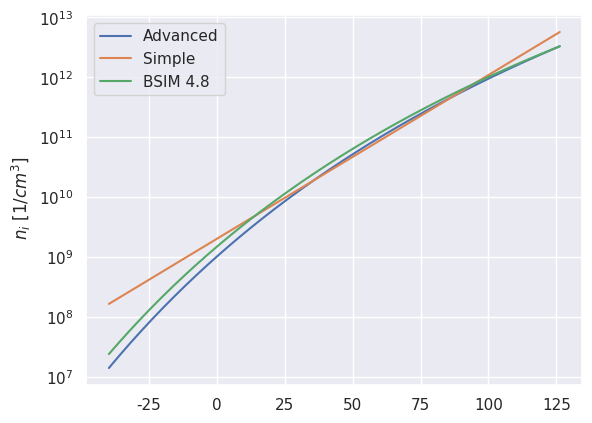

This figure's Python source: (Note: this script raises an exception after producing the figure.)
#!/usr/bin/env python3
# based on Streetman
from scipy import constants
import numpy as np
import matplotlib.pyplot as plt
import seaborn as sns

sns.set_theme(style="dark")

h = constants.physical_constants["Planck constant"][0]
k = constants.Boltzmann
pi = constants.pi
m0 = constants.m_e
q = constants.physical_constants["elementary charge"][0]
eV = constants.physical_constants["electron volt"][0]
cm3 = 1e-6
m = 1e3


# |----------------- Ec = Conduction band
# |  |
# |  Eg  = Band gap
# |  |
# |  |
# |----------------- Ev = Valence band
#
Eg = 1.12 *eV #Bandgap of Silicon, changes with temperature, but we ignore that



def calc_ni(T):
    #Calculate intrinsic carrier concentration as a function of temperature in Kelvin

    #http://apachepersonal.miun.se/~gorthu/halvledare/Effective%20mass%20in%20semiconductors.htm
    # According to above, the electron mass for density of states calculation is
    mn = m0
    mp = m0

# The intrinsic carrier concentration depends on the fermi level and the density of states, which depends
# on the effective mass of electrons and holes. See page 90 - 95 in Streetman
    Nc = 2*np.sqrt(np.power((2*pi*k*T*mn)/(h*h),3))
    Nv = 2*np.sqrt(np.power((2*pi*k*T*mp)/(h*h),3))

    ni = np.sqrt(Nc*Nv)*np.exp(-Eg/(2*k*T))
    return ni*cm3

if __name__ == "__main__":
    TNOM = 300.15

    T = np.arange(TNOM-26.75 - 40,TNOM + 100)

    #- Doubling per 11 C
    n_i_simple = 1.1e10 * 2**((T - TNOM)/11)

    #- BSIM 4.8 model
    n_i_bsim = 1.45e10*(TNOM/300.15) * np.sqrt(T/300.15) \
        * np.exp(21.5565981 - (Eg)/(2*k*T))

    #- Use full calculation
    n_i_adv = calc_ni(T)

    #- Doping consentrations
    NA = 1e19
    ND = 1e19

    #- Area of diode cm^2
    A = 1e-8

    #- Diffusion constant of electrons
    Dn = 36 # cm^2/s
    Dp = 12 # cm^2/s

    #- Mean lifetime of electrons. Strongly depends on doping density.
    #http://www.ioffe.ru/SVA/NSM/Semicond/Si/electric.html
    tau_n = 8e-8
    tau_p = 8e-8

    I_s = q*A*n_i_adv**2*(1/NA*np.sqrt(Dn/tau_n) + 1/ND*np.sqrt(Dp/tau_n))

    I_c = 1e-6

    Vd = k*T/q*np.log(I_c/I_s)

    C = T - 273.15

    #- Find error from linear
    line = np.polynomial.polynomial.polyfit(T,Vd,1)
    vd_lin_err = Vd - (T*line[1] + line[0])


    plt.figure(1)

    #- Plot ni

    plt.semilogy(C,n_i_adv,label="Advanced")
    plt.semilogy(C,n_i_simple,label="Simple")
    plt.semilogy(C,n_i_bsim,label="BSIM 4.8")
    plt.grid()
    plt.legend()
    plt.ylabel(" $n_i$ [$1/cm^3$]")

    plt.savefig("media/ni.pdf")

    plt.figure(2)

    #- Plot Vd
    plt.subplot(2,1,1)
    plt.plot(C,Vd)
    plt.grid(True)
    plt.ylabel("Diode voltage [V]")


    #- Plot Vd linear error
    plt.subplot(2,1,2)
    plt.grid(True)
    plt.plot(C,vd_lin_err*m)

    plt.ylabel("Non-linear component (mV)")
    plt.xlabel("Temperature [C]")

    plt.show()
